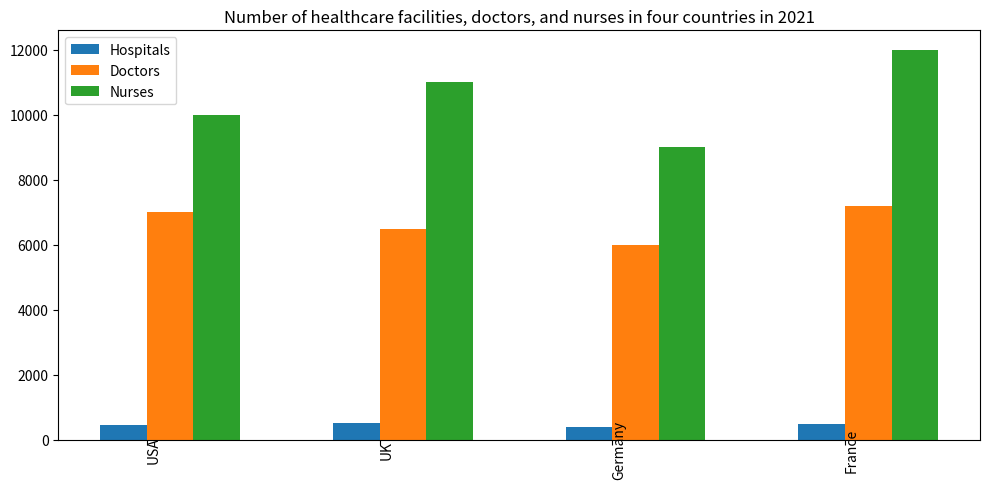

Source code (Python): (Note: this script raises an exception after producing the figure.)

import matplotlib.pyplot as plt
import numpy as np

data = [['USA', 450, 7000, 10000],
        ['UK', 500, 6500, 11000], 
        ['Germany', 400, 6000, 9000], 
        ['France', 470, 7200, 12000]] 

x = np.arange(len(data))
width = 0.2

fig = plt.figure(figsize=(10,5))
ax = fig.add_subplot(111)

ax.bar(x, [i[1] for i in data], width, label='Hospitals')
ax.bar(x + width, [i[2] for i in data], width, label='Doctors')
ax.bar(x + (2 * width), [i[3] for i in data], width, label='Nurses')

ax.set_xticks(x + (width/2))
ax.set_xticklabels([i[0] for i in data], rotation=90, wrap=True)
ax.legend()

ax.set_title("Number of healthcare facilities, doctors, and nurses in four countries in 2021")

plt.tight_layout()
plt.savefig('bar chart/png/547.png')
plt.clf()
